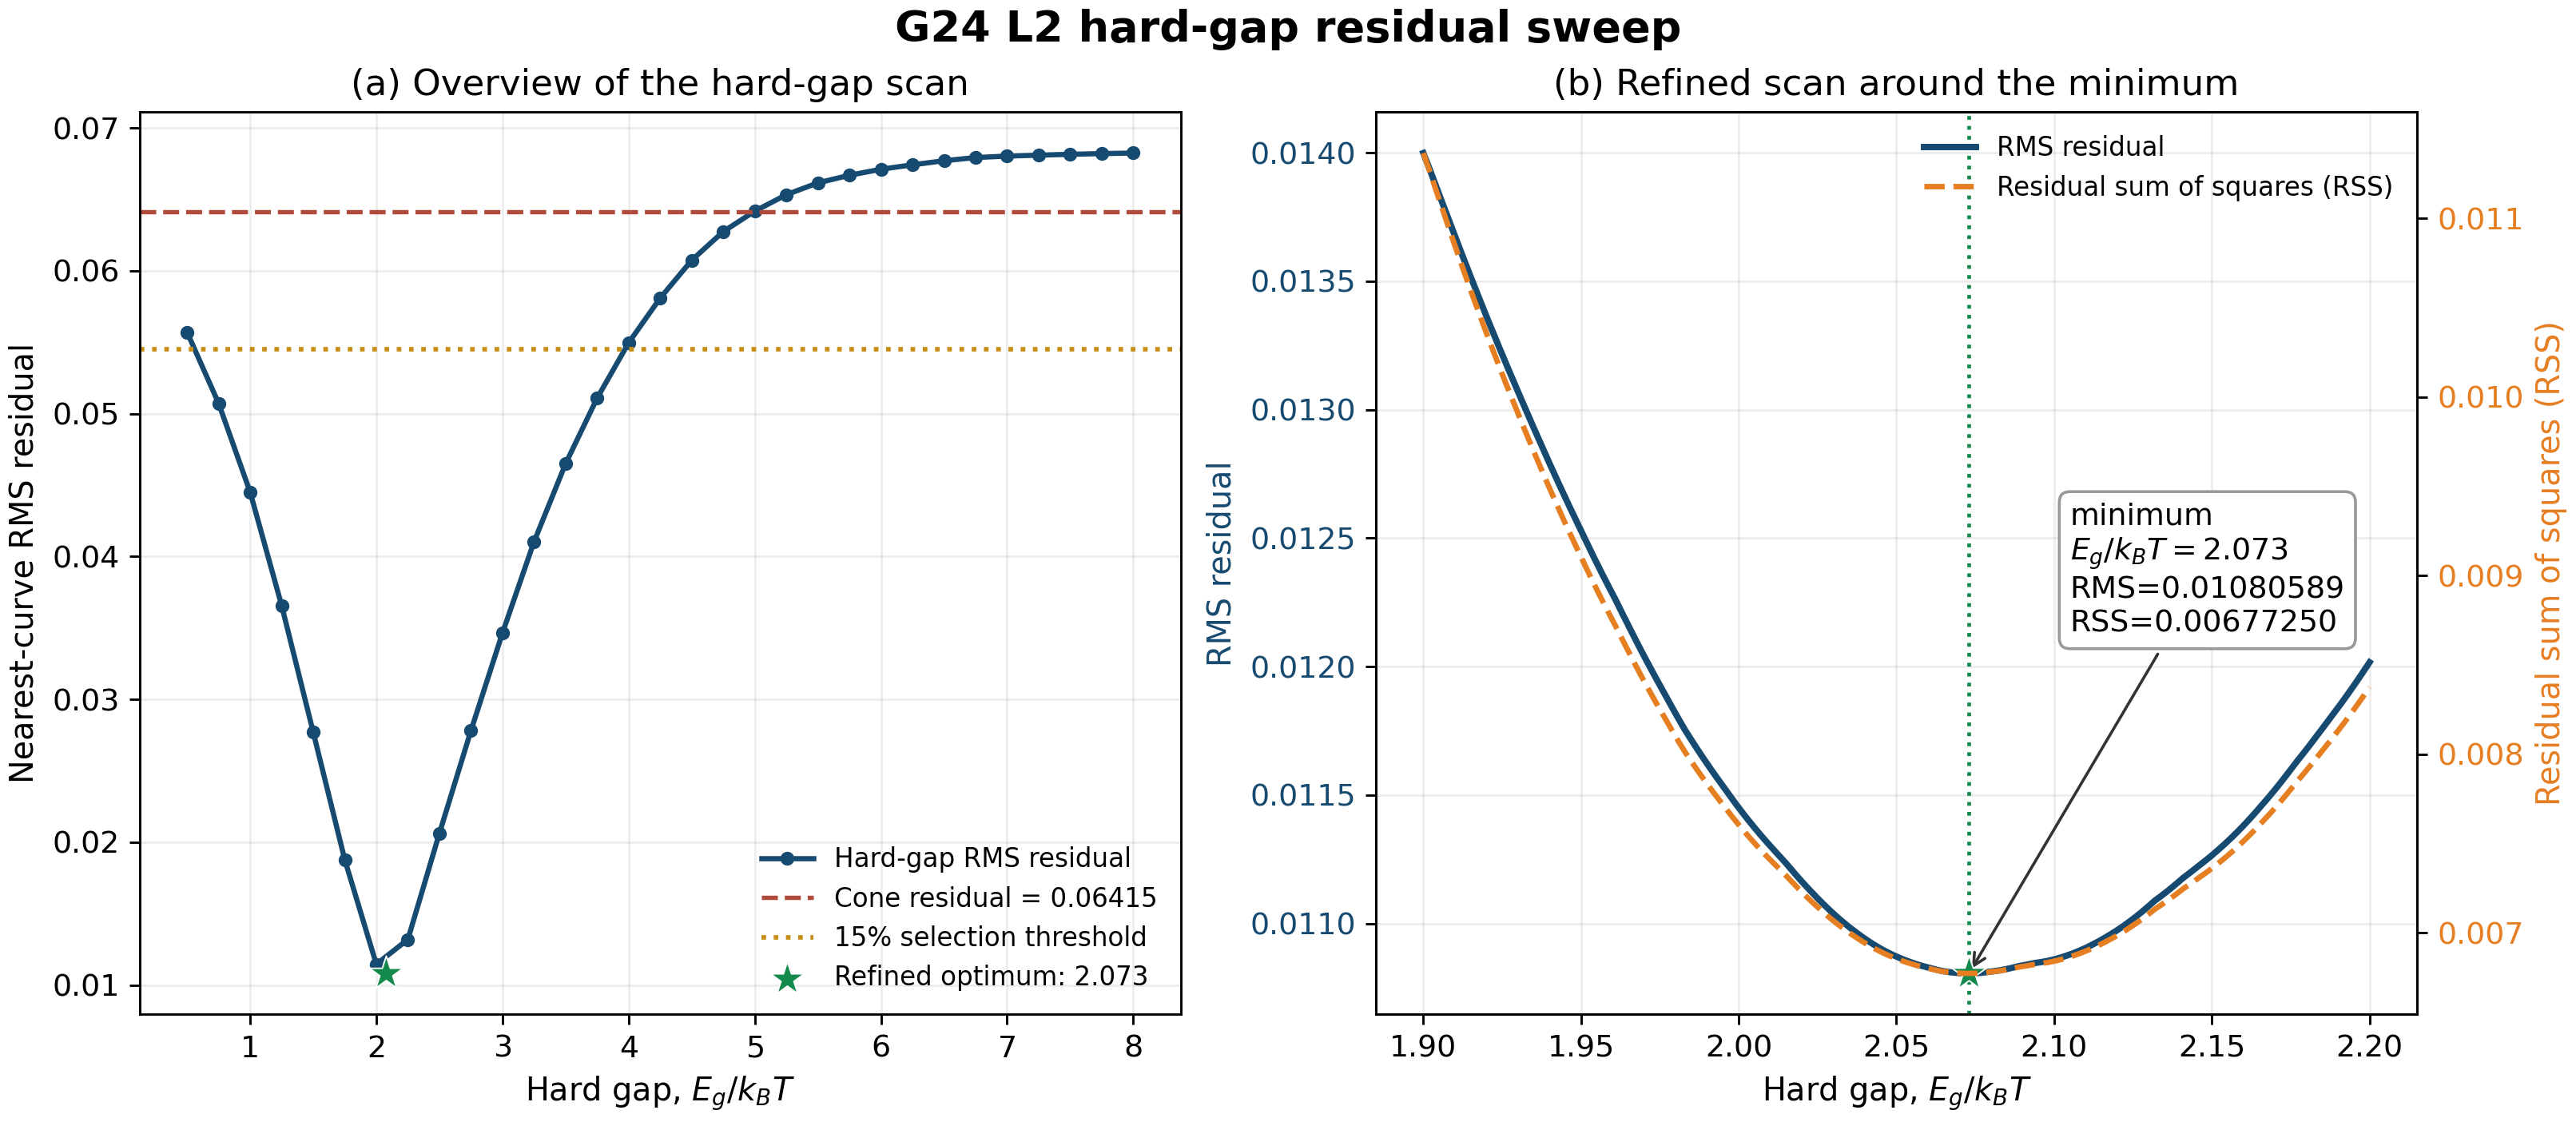

The data file committed next to this chart (first rows):
grid, Eg_kT, rms_residual, residual_sum_of_squares, n_measurements, cone_rms_residual
overview_0.25_kBT, 0.5, 0.0557, 0.1799, 58, 0.06415
overview_0.25_kBT, 0.75, 0.05072, 0.1492, 58, 0.06415
overview_0.25_kBT, 1.0, 0.0445, 0.1149, 58, 0.06415
overview_0.25_kBT, 1.25, 0.03655, 0.07748, 58, 0.06415
overview_0.25_kBT, 1.5, 0.02769, 0.04448, 58, 0.06415
overview_0.25_kBT, 1.75, 0.01877, 0.02043, 58, 0.06415
overview_0.25_kBT, 2.0, 0.01145, 0.007605, 58, 0.06415
overview_0.25_kBT, 2.25, 0.01319, 0.01008, 58, 0.06415
overview_0.25_kBT, 2.5, 0.02062, 0.02466, 58, 0.06415
overview_0.25_kBT, 2.75, 0.0278, 0.04484, 58, 0.06415
overview_0.25_kBT, 3.0, 0.03465, 0.06962, 58, 0.06415
overview_0.25_kBT, 3.25, 0.04103, 0.09763, 58, 0.06415
overview_0.25_kBT, 3.5, 0.04649, 0.1253, 58, 0.06415
overview_0.25_kBT, 3.75, 0.05108, 0.1513, 58, 0.06415
overview_0.25_kBT, 4.0, 0.05496, 0.1752, 58, 0.06415
overview_0.25_kBT, 4.25, 0.05809, 0.1957, 58, 0.06415
overview_0.25_kBT, 4.5, 0.06074, 0.214, 58, 0.06415
overview_0.25_kBT, 4.75, 0.06274, 0.2283, 58, 0.06415
overview_0.25_kBT, 5.0, 0.06418, 0.2389, 58, 0.06415
overview_0.25_kBT, 5.25, 0.06533, 0.2475, 58, 0.06415
overview_0.25_kBT, 5.5, 0.06615, 0.2538, 58, 0.06415
overview_0.25_kBT, 5.75, 0.06669, 0.2579, 58, 0.06415
overview_0.25_kBT, 6.0, 0.06711, 0.2612, 58, 0.06415
overview_0.25_kBT, 6.25, 0.06742, 0.2636, 58, 0.06415
overview_0.25_kBT, 6.5, 0.0677, 0.2659, 58, 0.06415
overview_0.25_kBT, 6.75, 0.06793, 0.2676, 58, 0.06415
overview_0.25_kBT, 7.0, 0.06803, 0.2684, 58, 0.06415
overview_0.25_kBT, 7.25, 0.06809, 0.2689, 58, 0.06415
overview_0.25_kBT, 7.5, 0.06816, 0.2694, 58, 0.06415
overview_0.25_kBT, 7.75, 0.0682, 0.2698, 58, 0.06415
overview_0.25_kBT, 8.0, 0.06824, 0.2701, 58, 0.06415
refined_0.001_kBT, 1.9, 0.014, 0.01137, 58, 0.06415
refined_0.001_kBT, 1.901, 0.01397, 0.01132, 58, 0.06415
refined_0.001_kBT, 1.902, 0.01394, 0.01127, 58, 0.06415
refined_0.001_kBT, 1.903, 0.0139, 0.01121, 58, 0.06415
refined_0.001_kBT, 1.904, 0.01387, 0.01116, 58, 0.06415
refined_0.001_kBT, 1.905, 0.01384, 0.01111, 58, 0.06415
refined_0.001_kBT, 1.906, 0.01381, 0.01106, 58, 0.06415
refined_0.001_kBT, 1.907, 0.01377, 0.011, 58, 0.06415
refined_0.001_kBT, 1.908, 0.01374, 0.01095, 58, 0.06415
refined_0.001_kBT, 1.909, 0.01371, 0.0109, 58, 0.06415
refined_0.001_kBT, 1.91, 0.01368, 0.01085, 58, 0.06415
refined_0.001_kBT, 1.911, 0.01364, 0.0108, 58, 0.06415
refined_0.001_kBT, 1.912, 0.01361, 0.01075, 58, 0.06415
refined_0.001_kBT, 1.913, 0.01358, 0.0107, 58, 0.06415
refined_0.001_kBT, 1.914, 0.01355, 0.01065, 58, 0.06415
refined_0.001_kBT, 1.915, 0.01352, 0.0106, 58, 0.06415
refined_0.001_kBT, 1.916, 0.01349, 0.01055, 58, 0.06415
refined_0.001_kBT, 1.917, 0.01346, 0.0105, 58, 0.06415
refined_0.001_kBT, 1.918, 0.01343, 0.01045, 58, 0.06415
refined_0.001_kBT, 1.919, 0.01339, 0.01041, 58, 0.06415
refined_0.001_kBT, 1.92, 0.01336, 0.01036, 58, 0.06415
refined_0.001_kBT, 1.921, 0.01333, 0.01031, 58, 0.06415
refined_0.001_kBT, 1.922, 0.0133, 0.01027, 58, 0.06415
refined_0.001_kBT, 1.923, 0.01327, 0.01022, 58, 0.06415
refined_0.001_kBT, 1.924, 0.01324, 0.01017, 58, 0.06415
refined_0.001_kBT, 1.925, 0.01322, 0.01013, 58, 0.06415
refined_0.001_kBT, 1.926, 0.01319, 0.01008, 58, 0.06415
refined_0.001_kBT, 1.927, 0.01316, 0.01004, 58, 0.06415
refined_0.001_kBT, 1.928, 0.01313, 0.009996, 58, 0.06415
... 272 more rows
